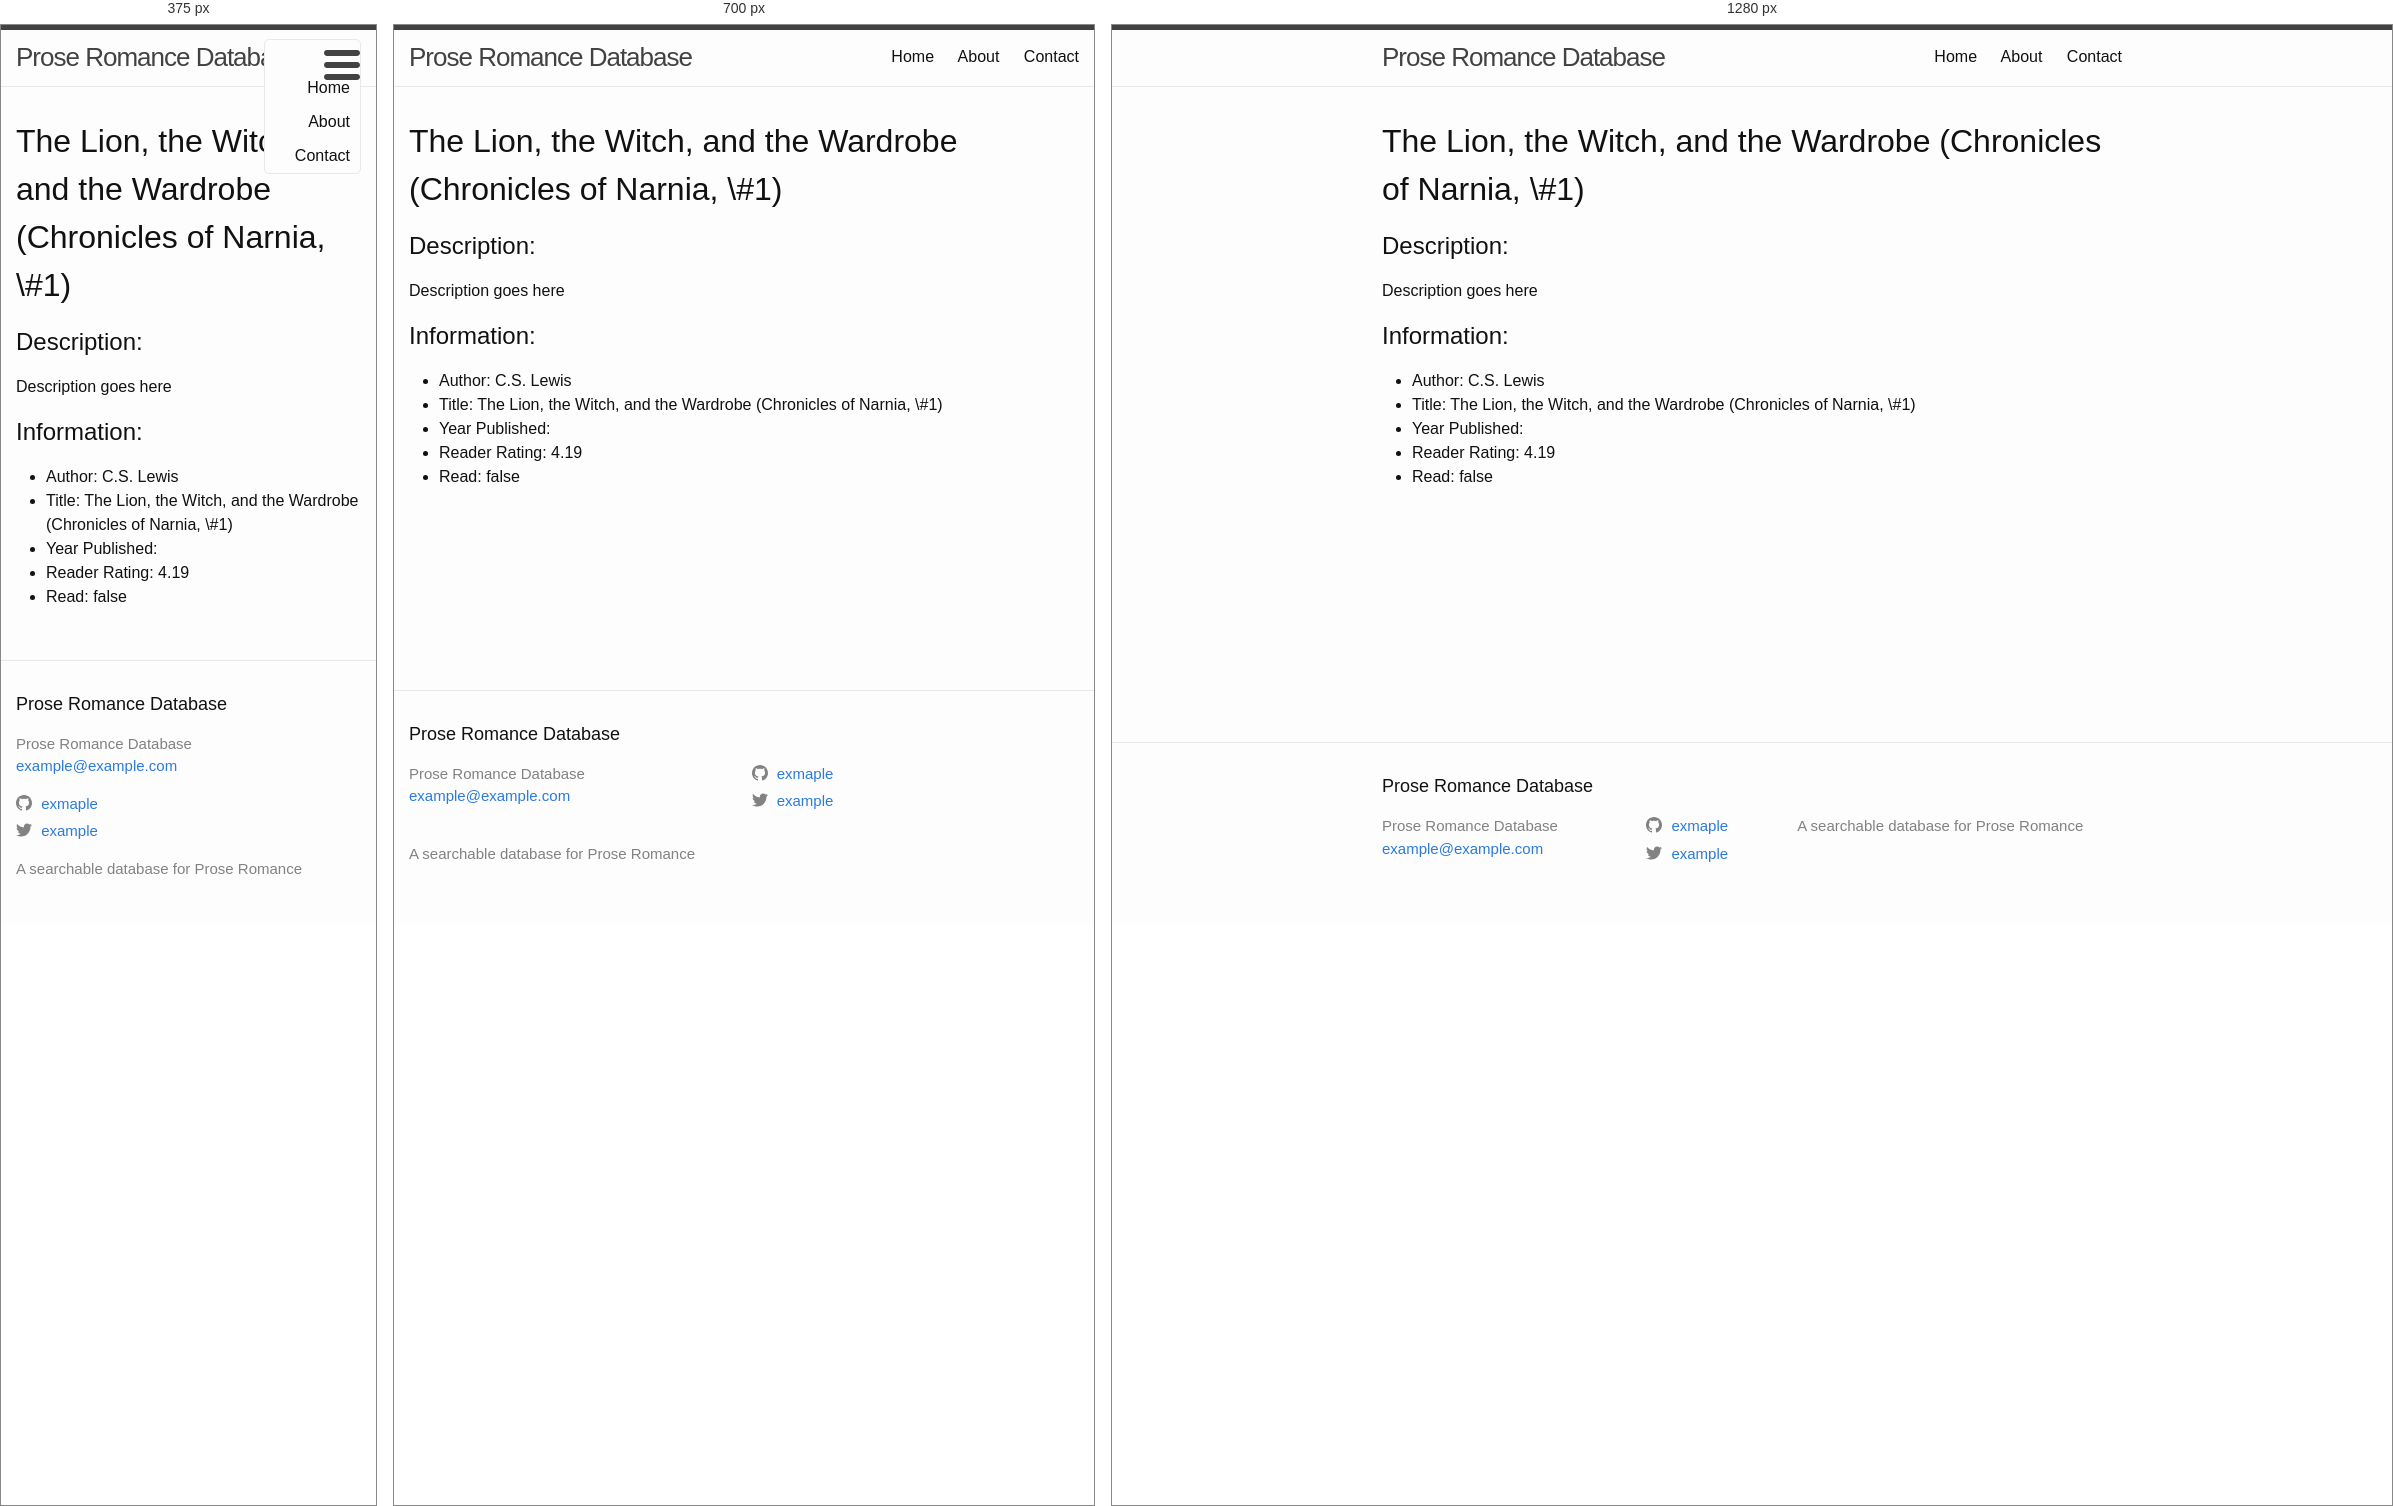
Rendered at 375 px, 700 px and 1280 px, left to right.

<!-- file: the-lion-the-witch-and-the-wardrobe-chronicles-of-narnia-1.html -->
<!DOCTYPE html>
<html>

    <head>
  <meta charset="utf-8">
  <meta http-equiv="X-UA-Compatible" content="IE=edge">
  <meta name="viewport" content="width=device-width, initial-scale=1"><!-- Begin Jekyll SEO tag v2.8.0 -->
<title>The Lion, the Witch, and the Wardrobe (Chronicles of Narnia, #1) | Prose Romance Database</title>
<meta name="generator" content="Jekyll v3.10.0" />
<meta property="og:title" content="The Lion, the Witch, and the Wardrobe (Chronicles of Narnia, #1)" />
<meta name="author" content="C.S. Lewis" />
<meta property="og:locale" content="en_US" />
<meta name="description" content="A searchable database for Prose Romance" />
<meta property="og:description" content="A searchable database for Prose Romance" />
<link rel="canonical" href="/all-books/the-lion-the-witch-and-the-wardrobe-chronicles-of-narnia-1.html" />
<meta property="og:url" content="/all-books/the-lion-the-witch-and-the-wardrobe-chronicles-of-narnia-1.html" />
<meta property="og:site_name" content="Prose Romance Database" />
<meta property="og:type" content="website" />
<meta name="twitter:card" content="summary" />
<meta property="twitter:title" content="The Lion, the Witch, and the Wardrobe (Chronicles of Narnia, #1)" />
<script type="application/ld+json">
{"@context":"https://schema.org","@type":"WebPage","author":{"@type":"Person","name":"C.S. Lewis"},"description":"A searchable database for Prose Romance","headline":"The Lion, the Witch, and the Wardrobe (Chronicles of Narnia, #1)","url":"/all-books/the-lion-the-witch-and-the-wardrobe-chronicles-of-narnia-1.html"}</script>
<!-- End Jekyll SEO tag -->
<link rel="stylesheet" href="/assets/main.css"><link type="application/atom+xml" rel="alternate" href="/feed.xml" title="Prose Romance Database" /></head>


  <body>

    <header class="site-header">

  <div class="wrapper">

    <a class="site-title" href="/">Prose Romance Database</a>

    <nav class="site-nav">
      <a href="#" class="menu-icon">
        <svg viewBox="0 0 18 15">
          <path fill="#424242" d="M18,1.484c0,0.82-0.665,1.484-1.484,1.484H1.484C0.665,2.969,0,2.304,0,1.484l0,0C0,0.665,0.665,0,1.484,0 h15.031C17.335,0,18,0.665,18,1.484L18,1.484z"/>
          <path fill="#424242" d="M18,7.516C18,8.335,17.335,9,16.516,9H1.484C0.665,9,0,8.335,0,7.516l0,0c0-0.82,0.665-1.484,1.484-1.484 h15.031C17.335,6.031,18,6.696,18,7.516L18,7.516z"/>
          <path fill="#424242" d="M18,13.516C18,14.335,17.335,15,16.516,15H1.484C0.665,15,0,14.335,0,13.516l0,0 c0-0.82,0.665-1.484,1.484-1.484h15.031C17.335,12.031,18,12.696,18,13.516L18,13.516z"/>
        </svg>
      </a>

      <div class="trigger">
        <a class="page-link" href="/">Home</a>
        <a class="page-link" href="/about">About</a>
        <a class="page-link" href="/contact">Contact</a>
      </div>
    </nav>

  </div>

</header>


    <div class="page-content">
      <div class="wrapper">
        <h1>The Lion, the Witch, and the Wardrobe (Chronicles of Narnia, \#1)</h1>

<h2>Description:</h2>
<p>Description goes here</p>


<h2>Information:</h2>
<ul>
    <li>Author: C.S. Lewis</li>
    <li>Title: The Lion, the Witch, and the Wardrobe (Chronicles of Narnia, \#1)</li>
    <li>Year Published: </li>
    <li>Reader Rating: 4.19</li>
    <li>Read: false</li>
</ul>


      </div>
    </div>

    <footer class="site-footer h-card">
  <data class="u-url" href="/"></data>

  <div class="wrapper">

    <h2 class="footer-heading">Prose Romance Database</h2>

    <div class="footer-col-wrapper">
      <div class="footer-col footer-col-1">
        <ul class="contact-list">
          <li class="p-name">Prose Romance Database</li><li><a class="u-email" href="mailto:example@example.com">example@example.com</a></li></ul>
      </div>

      <div class="footer-col footer-col-2"><ul class="social-media-list"><li><a href="https://github.com/exmaple"><svg class="svg-icon"><use xlink:href="/assets/minima-social-icons.svg#github"></use></svg> <span class="username">exmaple</span></a></li><li><a href="https://www.twitter.com/example"><svg class="svg-icon"><use xlink:href="/assets/minima-social-icons.svg#twitter"></use></svg> <span class="username">example</span></a></li></ul>
</div>

      <div class="footer-col footer-col-3">
        <p>A searchable database for Prose Romance</p>
      </div>
    </div>

  </div>

</footer>


    

  </body>
  

</html>

/* @media block from main.css */
@media screen and (max-width: 800px) { .wrapper { max-width: -webkit-calc(800px - (30px)); max-width: calc(800px - (30px)); padding-right: 15px; padding-left: 15px; } }

/* @media block from main.css */
@media screen and (max-width: 600px) { .site-nav { position: absolute; top: 9px; right: 15px; background-color: #fdfdfd; border: 1px solid #e8e8e8; border-radius: 5px; text-align: right; }
  .site-nav label[for="nav-trigger"] { display: block; float: right; width: 36px; height: 36px; z-index: 2; cursor: pointer; }
  .site-nav .menu-icon { display: block; float: right; width: 36px; height: 26px; line-height: 0; padding-top: 10px; text-align: center; }
  .site-nav .menu-icon > svg { fill: #424242; }
  .site-nav input ~ .trigger { clear: both; display: none; }
  .site-nav input:checked ~ .trigger { display: block; padding-bottom: 5px; }
  .site-nav .page-link { display: block; padding: 5px 10px; margin-left: 20px; }
  .site-nav .page-link:not(:last-child) { margin-right: 0; } }

/* @media block from main.css */
@media screen and (max-width: 800px) { .footer-col-1, .footer-col-2 { width: -webkit-calc(50% - (30px / 2)); width: calc(50% - (30px / 2)); }
  .footer-col-3 { width: -webkit-calc(100% - (30px / 2)); width: calc(100% - (30px / 2)); } }

/* @media block from main.css */
@media screen and (max-width: 600px) { .footer-col { float: none; width: -webkit-calc(100% - (30px / 2)); width: calc(100% - (30px / 2)); } }

/* @media block from main.css */
@media screen and (max-width: 800px) { .post-title { font-size: 36px; } }

/* @media block from main.css */
@media screen and (max-width: 800px) { .post-content h2 { font-size: 28px; } }

/* @media block from main.css */
@media screen and (max-width: 800px) { .post-content h3 { font-size: 22px; } }

/* @media block from main.css */
@media screen and (max-width: 800px) { .post-content h4 { font-size: 18px; } }